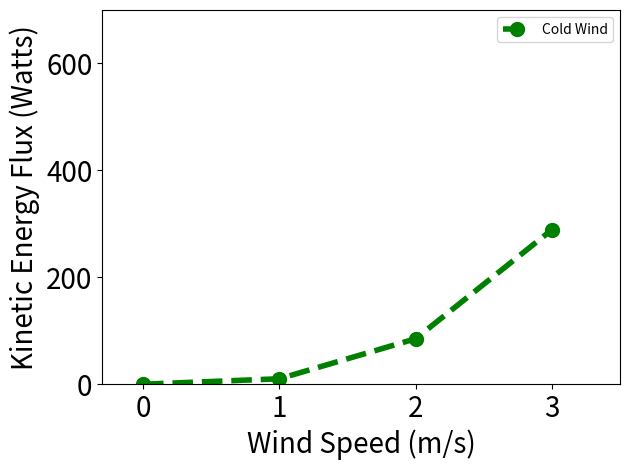

Python code for this plot:
#!/bin/py

# m/s   |  hot   | cold 
# 3        34.9  | 29.8
# 2        40.09 | 9.3
# 1        34.5  | .8745
# 0        20.0  | 0.0
#

import numpy as np

speed = [0,1,2,3]
h     = [7.0,12.5,30.09,54.9]
c     = [0.0,.8745,7.3,24.8]


hot  = 11.65*np.array(h)
cold = 11.65*np.array(c)

#
#
#
import matplotlib.pyplot as plt

fig = plt.figure() 
ax = fig.add_subplot(1,1,1)
ax.tick_params(axis='x', labelsize=20)
ax.tick_params(axis='y', labelsize=20)

#plt.plot(speed,hot,'v-', label='Hot Wind',linewidth=4,markersize=10,color='blue')
plt.plot(speed,cold,'o--', label='Cold Wind',linewidth=4,markersize=10,color='green')

#overrx = np.linspace(1.0, 5.0, num=50)
plt.xlim([-0.3,3.5])
plt.ylim([0,700])

fsz=20
plt.ylabel(r'Kinetic Energy Flux (Watts)',
           fontsize=fsz)

plt.xlabel(r'Wind Speed (m/s)',fontsize=fsz)


# might not need this
#plt.axes().set_aspect('equal', 'datalim')

plt.legend(loc='best')
plt.tight_layout()
#plt.show()
plt.savefig('wind_only.png')


#
# [redacted]
# 10/14/16
#
